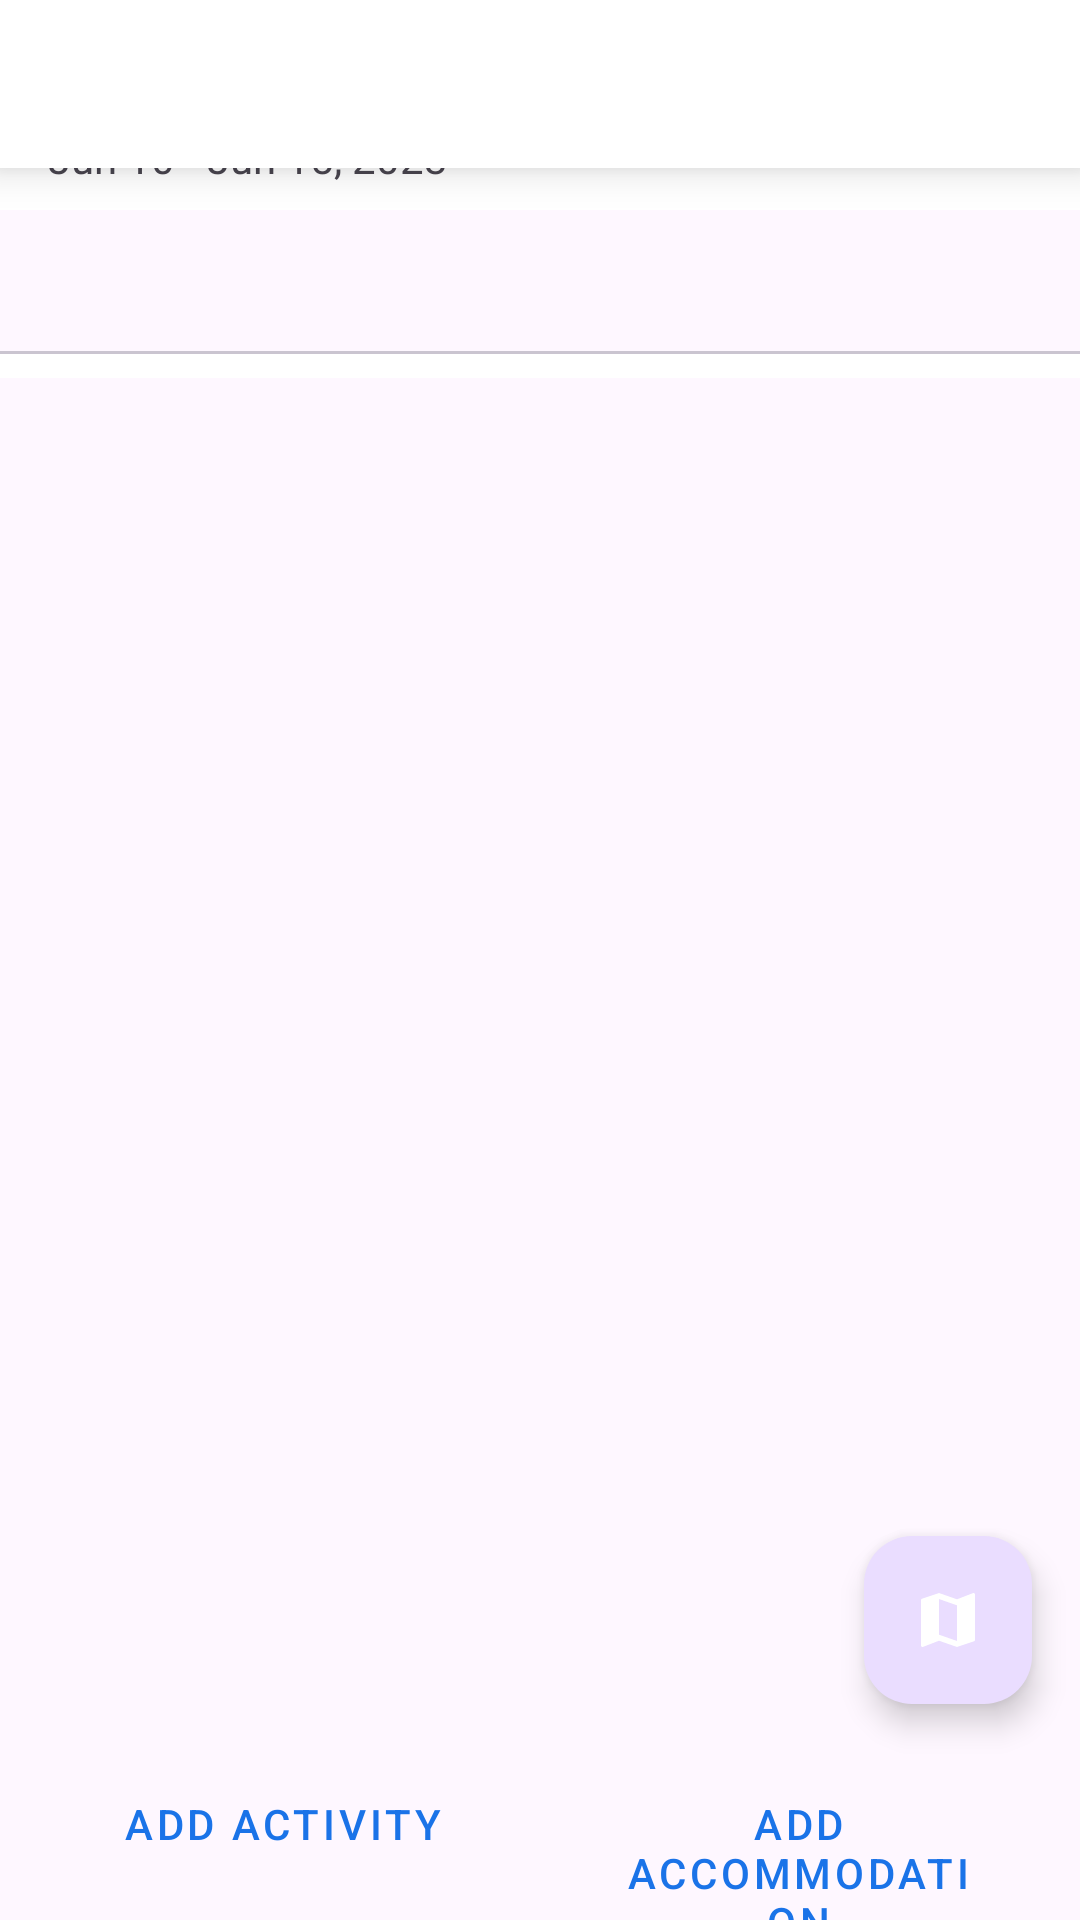

Layout XML and referenced resources for this Android screen:
<!-- AndroidManifest.xml: application theme Theme.RAHI -->
<!-- res/layout/fragment_itinerary_builder.xml -->
<?xml version="1.0" encoding="utf-8"?>
<androidx.coordinatorlayout.widget.CoordinatorLayout
    xmlns:android="http://schemas.android.com/apk/res/android"
    xmlns:app="http://schemas.android.com/apk/res-auto"
    xmlns:tools="http://schemas.android.com/tools"
    android:layout_width="match_parent"
    android:layout_height="match_parent">

    <com.google.android.material.appbar.AppBarLayout
        android:id="@+id/app_bar"
        android:layout_width="match_parent"
        android:layout_height="wrap_content"
        android:background="@android:color/white">

        <androidx.constraintlayout.widget.ConstraintLayout
            android:layout_width="match_parent"
            android:layout_height="wrap_content"
            android:paddingTop="16dp"
            android:paddingBottom="8dp">

            <TextView
                android:id="@+id/trip_name"
                android:layout_width="0dp"
                android:layout_height="wrap_content"
                android:layout_marginStart="16dp"
                android:layout_marginEnd="16dp"
                android:text="Paris Getaway"
                android:textSize="20sp"
                android:textStyle="bold"
                app:layout_constraintEnd_toStartOf="@+id/share_button"
                app:layout_constraintStart_toStartOf="parent"
                app:layout_constraintTop_toTopOf="parent" />

            <TextView
                android:id="@+id/trip_dates"
                android:layout_width="0dp"
                android:layout_height="wrap_content"
                android:layout_marginStart="16dp"
                android:layout_marginEnd="16dp"
                android:text="Jun 10 - Jun 15, 2023"
                app:layout_constraintEnd_toStartOf="@+id/share_button"
                app:layout_constraintStart_toStartOf="parent"
                app:layout_constraintTop_toBottomOf="@+id/trip_name" />

            <ImageButton
                android:id="@+id/share_button"
                android:layout_width="48dp"
                android:layout_height="48dp"
                android:layout_marginEnd="8dp"
                android:background="?attr/selectableItemBackgroundBorderless"
                android:contentDescription="Share"
                android:src="@drawable/ic_share"
                app:layout_constraintEnd_toStartOf="@+id/save_button"
                app:layout_constraintTop_toTopOf="parent" />

            <ImageButton
                android:id="@+id/save_button"
                android:layout_width="48dp"
                android:layout_height="48dp"
                android:layout_marginEnd="16dp"
                android:background="?attr/selectableItemBackgroundBorderless"
                android:contentDescription="Save"
                android:src="@drawable/ic_save"
                app:layout_constraintEnd_toEndOf="parent"
                app:layout_constraintTop_toTopOf="parent" />

            <com.google.android.material.tabs.TabLayout
                android:id="@+id/day_tabs"
                android:layout_width="match_parent"
                android:layout_height="wrap_content"
                android:layout_marginTop="8dp"
                app:tabMode="scrollable"
                app:tabIndicatorColor="@color/colorAccent"
                app:tabSelectedTextColor="@color/colorAccent"
                app:layout_constraintTop_toBottomOf="@+id/trip_dates" />

        </androidx.constraintlayout.widget.ConstraintLayout>
    </com.google.android.material.appbar.AppBarLayout>

    <androidx.core.widget.NestedScrollView
        android:layout_width="match_parent"
        android:layout_height="match_parent"
        app:layout_behavior="@string/appbar_scrolling_view_behavior">

        <androidx.constraintlayout.widget.ConstraintLayout
            android:layout_width="match_parent"
            android:layout_height="match_parent">

            <androidx.recyclerview.widget.RecyclerView
                android:id="@+id/itinerary_items_recycler"
                android:layout_width="match_parent"
                android:layout_height="wrap_content"
                android:clipToPadding="false"
                android:padding="8dp"
                app:layout_constraintTop_toTopOf="parent" />

            <TextView
                android:id="@+id/empty_state_text"
                android:layout_width="0dp"
                android:layout_height="wrap_content"
                android:layout_marginStart="16dp"
                android:layout_marginEnd="16dp"
                android:gravity="center"
                android:text="Drag activities here to build your itinerary"
                android:textSize="16sp"
                android:visibility="gone"
                app:layout_constraintBottom_toBottomOf="parent"
                app:layout_constraintEnd_toEndOf="parent"
                app:layout_constraintStart_toStartOf="parent"
                app:layout_constraintTop_toTopOf="parent" />

        </androidx.constraintlayout.widget.ConstraintLayout>
    </androidx.core.widget.NestedScrollView>

    <View
        android:id="@+id/bottom_sheet_background"
        android:layout_width="match_parent"
        android:layout_height="56dp"
        android:background="@android:color/white"
        android:elevation="8dp"
        app:layout_constraintBottom_toBottomOf="parent" />

    <LinearLayout
        android:id="@+id/bottom_sheet_buttons"
        android:layout_width="match_parent"
        android:layout_height="56dp"
        android:layout_gravity="bottom"
        android:elevation="8dp"
        android:orientation="horizontal"
        android:paddingStart="16dp"
        android:paddingEnd="16dp">

        <Button
            android:id="@+id/add_activity_button"
            style="@style/Widget.MaterialComponents.Button.OutlinedButton"
            android:layout_width="0dp"
            android:layout_height="wrap_content"
            android:layout_marginEnd="8dp"
            android:layout_weight="1"
            android:text="Add Activity" />

        <Button
            android:id="@+id/add_accommodation_button"
            style="@style/Widget.MaterialComponents.Button.OutlinedButton"
            android:layout_width="0dp"
            android:layout_height="wrap_content"
            android:layout_marginStart="8dp"
            android:layout_weight="1"
            android:text="Add Accommodation" />
    </LinearLayout>

    <com.google.android.material.floatingactionbutton.FloatingActionButton
        android:id="@+id/map_fab"
        android:layout_width="wrap_content"
        android:layout_height="wrap_content"
        android:layout_gravity="bottom|end"
        android:layout_marginEnd="16dp"
        android:layout_marginBottom="72dp"
        android:contentDescription="View Map"
        android:src="@drawable/ic_map"
        app:tint="@android:color/white" />

</androidx.coordinatorlayout.widget.CoordinatorLayout>
<!-- resources referenced by this layout -->
<resources>
  <color name="colorAccent">#FF5252</color>
  <!-- drawable ic_map (drawable) -->
  <?xml version="1.0" encoding="utf-8"?>
  <vector xmlns:android="http://schemas.android.com/apk/res/android"
      android:width="24dp"
      android:height="24dp"
      android:viewportWidth="24"
      android:viewportHeight="24">
      <path
          android:fillColor="#FFFFFF"
          android:pathData="M20.5,3l-0.16,0.03L15,5.1 9,3 3.36,4.9c-0.21,0.07 -0.36,0.25 -0.36,0.48L3,20.5c0,0.28 0.22,0.5 0.5,0.5l0.16,-0.03L9,18.9l6,2.1 5.64,-1.9c0.21,-0.07 0.36,-0.25 0.36,-0.48L21,3.5c0,-0.28 -0.22,-0.5 -0.5,-0.5zM15,19l-6,-2.11L9,5l6,2.11L15,19z"/>
  </vector>
  <!-- drawable ic_share (drawable) -->
  <?xml version="1.0" encoding="utf-8"?>
  <vector xmlns:android="http://schemas.android.com/apk/res/android"
      android:width="24dp"
      android:height="24dp"
      android:viewportWidth="24"
      android:viewportHeight="24">
      <path
          android:fillColor="#000000"
          android:pathData="M18,16.08c-0.76,0 -1.44,0.3 -1.96,0.77L8.91,12.7c0.05,-0.23 0.09,-0.46 0.09,-0.7s-0.04,-0.47 -0.09,-0.7l7.05,-4.11c0.54,0.5 1.25,0.81 2.04,0.81 1.66,0 3,-1.34 3,-3s-1.34,-3 -3,-3 -3,1.34 -3,3c0,0.24 0.04,0.47 0.09,0.7L8.04,9.81C7.5,9.31 6.79,9 6,9c-1.66,0 -3,1.34 -3,3s1.34,3 3,3c0.79,0 1.5,-0.31 2.04,-0.81l7.12,4.16c-0.05,0.21 -0.08,0.43 -0.08,0.65 0,1.61 1.31,2.92 2.92,2.92s2.92,-1.31 2.92,-2.92c0,-1.61 -1.31,-2.92 -2.92,-2.92zM18,4c0.55,0 1,0.45 1,1s-0.45,1 -1,1 -1,-0.45 -1,-1 0.45,-1 1,-1zM6,13c-0.55,0 -1,-0.45 -1,-1s0.45,-1 1,-1 1,0.45 1,1 -0.45,1 -1,1zM18,20.02c-0.55,0 -1,-0.45 -1,-1s0.45,-1 1,-1 1,0.45 1,1 -0.45,1 -1,1z"/>
  </vector>
  <style name="Theme.RAHI" parent="Base.Theme.RAHI" />
  <style name="Base.Theme.RAHI" parent="Theme.Material3.DayNight.NoActionBar">
          
          <item name="colorPrimary">@color/colorPrimary</item>
          <item name="colorPrimaryDark">@color/colorPrimaryDark</item>
          <item name="colorAccent">@color/colorAccent</item>
      </style>
  <color name="colorPrimary">#1A73E8</color>
  <color name="colorPrimaryDark">#0D47A1</color>
</resources>
